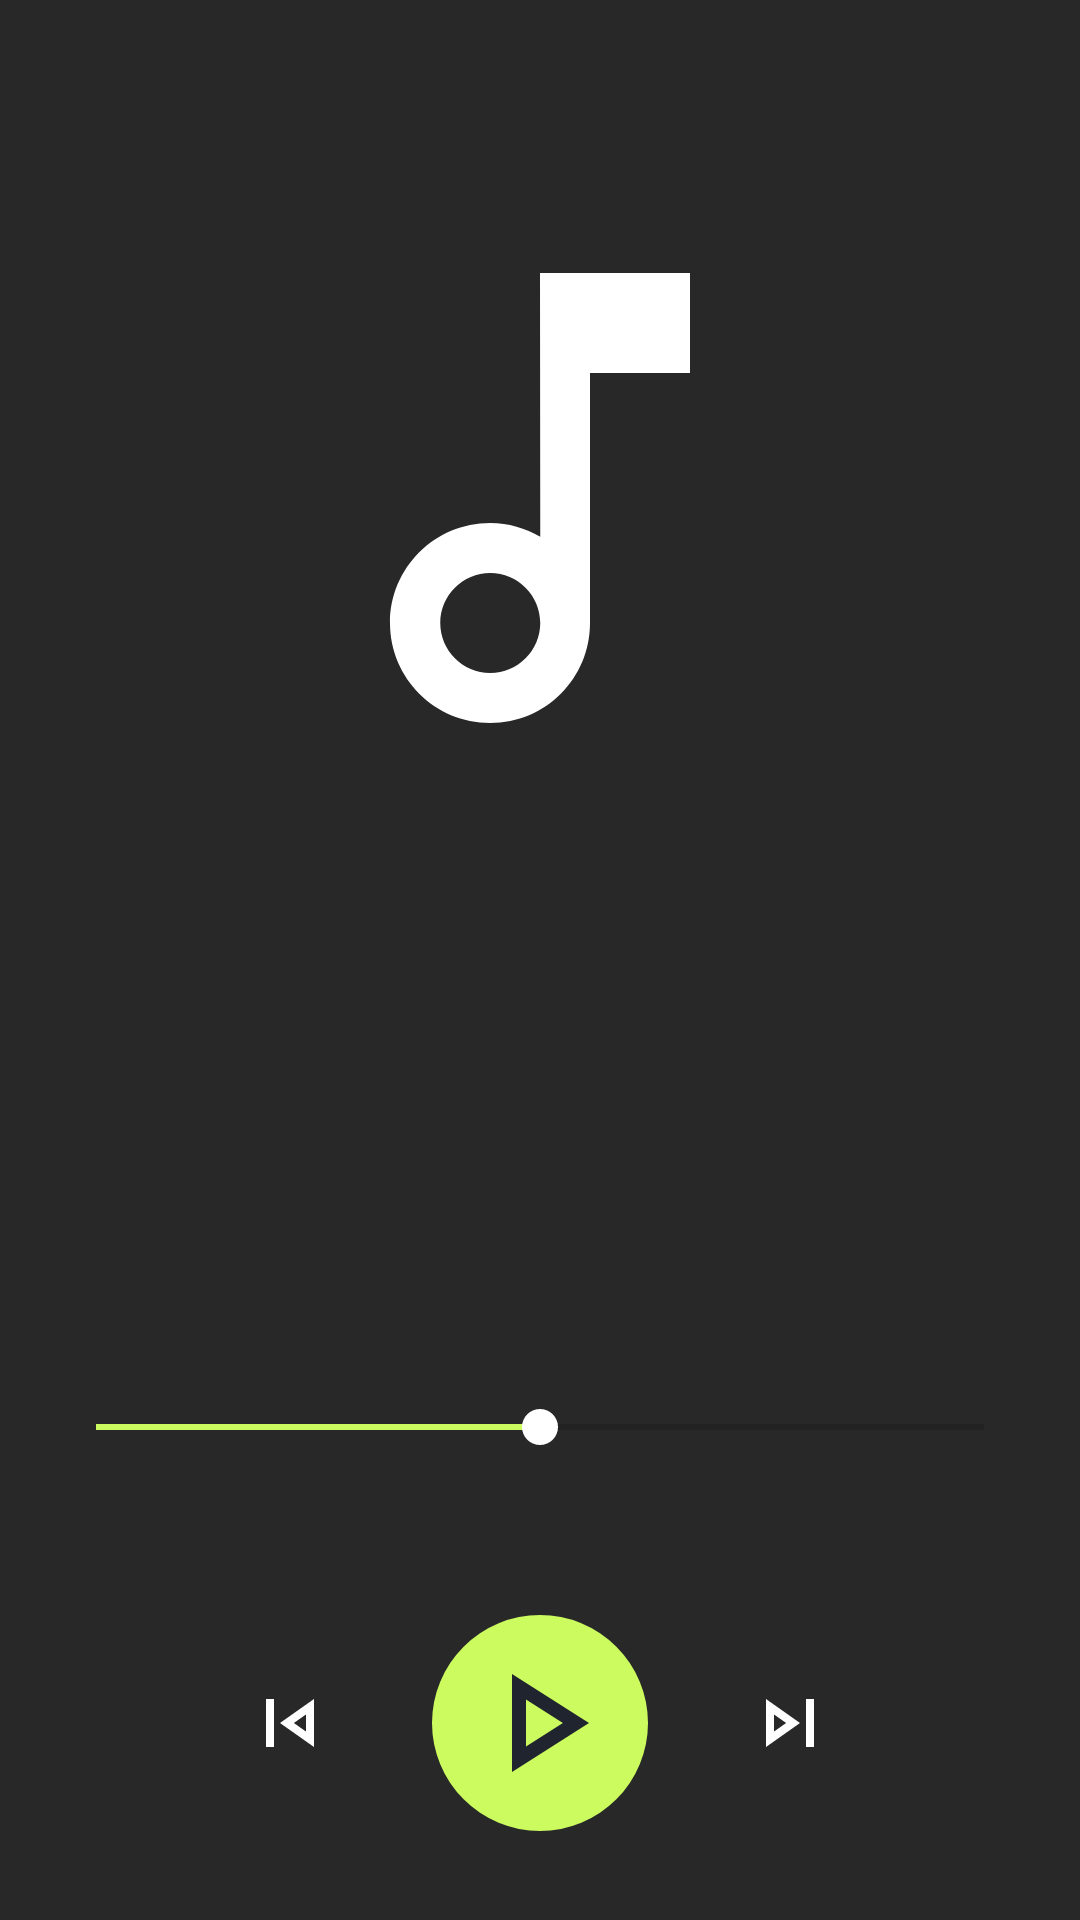

Layout XML and referenced resources for this Android screen:
<!-- AndroidManifest.xml: application theme Theme.MusicPlayer -->
<!-- res/layout/screen_music.xml -->
<?xml version="1.0" encoding="utf-8"?>
<androidx.constraintlayout.widget.ConstraintLayout xmlns:android="http://schemas.android.com/apk/res/android"
    xmlns:app="http://schemas.android.com/apk/res-auto"
    xmlns:tools="http://schemas.android.com/tools"
    android:id="@+id/containerMusic"
    android:layout_width="match_parent"
    android:layout_height="match_parent"
    android:background="#282828">

    <androidx.appcompat.widget.AppCompatImageView
        android:id="@+id/buttonBack"
        android:layout_width="wrap_content"
        android:layout_height="wrap_content"
        android:layout_marginStart="16dp"
        android:layout_marginTop="16dp"
        android:background="?selectableItemBackgroundBorderless"
        android:padding="2dp"
        android:src="@drawable/ic_back"
        app:layout_constraintStart_toStartOf="parent"
        app:layout_constraintTop_toTopOf="parent" />

    <com.google.android.material.imageview.ShapeableImageView
        android:id="@+id/imageMusic"
        android:layout_width="200dp"
        android:layout_height="200dp"
        android:adjustViewBounds="true"
        android:scaleType="centerCrop"
        android:src="@drawable/ic_music_item"
        app:layout_constraintBottom_toBottomOf="parent"
        app:layout_constraintEnd_toEndOf="parent"
        app:layout_constraintStart_toStartOf="parent"
        app:layout_constraintTop_toTopOf="parent"
        app:layout_constraintVertical_bias="0.15"
        app:shapeAppearanceOverlay="@style/ShapeAppearanceOverlay.App.CornerSize50Percent" />

    

    <TextView
        android:layout_marginTop="32dp"
        android:id="@+id/textMusicName"
        android:layout_width="match_parent"
        android:layout_height="wrap_content"
        android:layout_marginStart="16dp"
        android:layout_marginEnd="16dp"
        android:ellipsize="marquee"
        android:fontFamily="@font/roboto_bold"
        android:gravity="center"
        android:marqueeRepeatLimit="marquee_forever"
        android:scrollHorizontally="true"
        android:singleLine="true"
        android:textColor="@color/white"
        android:textSize="24sp"
        app:layout_constraintEnd_toEndOf="parent"
        app:layout_constraintStart_toStartOf="parent"
        app:layout_constraintTop_toBottomOf="@id/imageMusic"
        tools:text="Come to me" />

    <TextView
        android:id="@+id/textMusicArtist"
        android:layout_width="0dp"
        android:layout_height="wrap_content"
        android:layout_marginTop="8dp"
        android:ellipsize="marquee"
        android:fontFamily="@font/roboto"
        android:gravity="center"
        android:marqueeRepeatLimit="marquee_forever"
        android:scrollHorizontally="true"
        android:singleLine="true"
        android:textColor="@color/white"
        android:textSize="16sp"
        app:layout_constraintEnd_toEndOf="@id/textMusicName"
        app:layout_constraintStart_toStartOf="@id/textMusicName"
        app:layout_constraintTop_toBottomOf="@id/textMusicName"
        tools:text="One Republic" />

    <androidx.appcompat.widget.AppCompatSeekBar
        android:id="@+id/progressMusic"
        android:layout_width="match_parent"
        android:layout_height="wrap_content"
        android:layout_marginStart="16dp"
        android:layout_marginEnd="16dp"
        android:progress="50"
        android:progressTint="@color/color_green"
        android:thumbTint="@color/white"
        app:layout_constraintBottom_toBottomOf="parent"
        app:layout_constraintEnd_toEndOf="parent"
        app:layout_constraintStart_toStartOf="parent"
        app:layout_constraintTop_toTopOf="parent"
        app:layout_constraintVertical_bias="0.75" />

    <TextView
        android:id="@+id/textMusicCurrentTime"
        android:layout_width="wrap_content"
        android:layout_height="wrap_content"
        android:layout_marginTop="8dp"
        android:fontFamily="@font/roboto"
        android:textColor="@color/white"
        android:textSize="14sp"
        app:layout_constraintStart_toStartOf="@id/progressMusic"
        app:layout_constraintTop_toBottomOf="@id/progressMusic"
        tools:text="2:46" />

    <TextView
        android:id="@+id/textMusicTime"
        android:layout_width="wrap_content"
        android:layout_height="wrap_content"
        android:layout_marginTop="8dp"
        android:textColor="@color/white"
        app:layout_constraintEnd_toEndOf="@id/progressMusic"
        app:layout_constraintTop_toBottomOf="@id/progressMusic"
        tools:text="3:05" />

    <androidx.appcompat.widget.AppCompatImageView
        android:id="@+id/buttonShuffle"
        android:layout_width="wrap_content"
        android:layout_height="wrap_content"
        android:layout_marginStart="16dp"
        android:background="?selectableItemBackgroundBorderless"
        android:padding="2dp"
        tools:src="@drawable/ic_shuffle_off"
        android:tint="@color/white"
        app:layout_constraintBottom_toBottomOf="parent"
        app:layout_constraintEnd_toStartOf="@id/buttonPrevious"
        app:layout_constraintStart_toStartOf="parent"
        app:layout_constraintTop_toTopOf="parent"
        app:layout_constraintVertical_bias="0.90" />

    <androidx.appcompat.widget.AppCompatImageView
        android:id="@+id/buttonPrevious"
        android:layout_width="wrap_content"
        android:layout_height="wrap_content"
        android:background="?selectableItemBackgroundBorderless"
        android:padding="2dp"
        android:src="@drawable/ic_previous"
        app:layout_constraintBottom_toBottomOf="@id/buttonShuffle"
        app:layout_constraintEnd_toStartOf="@id/buttonManage"
        app:layout_constraintStart_toEndOf="@id/buttonShuffle"
        app:layout_constraintTop_toTopOf="@id/buttonShuffle"
        app:tint="@color/white" />

    <com.google.android.material.imageview.ShapeableImageView
        android:id="@+id/buttonManage"
        android:layout_width="72dp"
        android:layout_height="72dp"
        android:background="@color/color_green"

        android:src="@drawable/ic_play"
        app:contentPadding="8dp"
        app:layout_constraintBottom_toBottomOf="@id/buttonShuffle"
        app:layout_constraintEnd_toStartOf="@id/buttonNext"
        app:layout_constraintStart_toEndOf="@id/buttonPrevious"
        app:layout_constraintTop_toTopOf="@id/buttonShuffle"
        app:shapeAppearanceOverlay="@style/ShapeAppearanceOverlay.App.CornerSize50Percent" />

    <androidx.appcompat.widget.AppCompatImageView
        android:id="@+id/buttonNext"
        android:layout_width="wrap_content"
        android:layout_height="wrap_content"
        android:background="?selectableItemBackgroundBorderless"
        android:padding="2dp"
        android:src="@drawable/ic_next"
        app:layout_constraintBottom_toBottomOf="@id/buttonShuffle"
        app:layout_constraintEnd_toStartOf="@id/buttonReplay"
        app:layout_constraintStart_toEndOf="@id/buttonManage"
        app:layout_constraintTop_toTopOf="@id/buttonShuffle"
        app:tint="@color/white" />

    <androidx.appcompat.widget.AppCompatImageView
        android:id="@+id/buttonReplay"
        android:layout_width="wrap_content"
        android:layout_height="wrap_content"
        android:layout_marginEnd="16dp"
        android:background="?selectableItemBackgroundBorderless"
        android:padding="2dp"
        tools:src="@drawable/ic_replay_off"
        android:tint="@color/white"
        app:layout_constraintBottom_toBottomOf="@id/buttonShuffle"
        app:layout_constraintEnd_toEndOf="parent"
        app:layout_constraintStart_toEndOf="@id/buttonNext"
        app:layout_constraintTop_toTopOf="@id/buttonShuffle" />


</androidx.constraintlayout.widget.ConstraintLayout>
<!-- resources referenced by this layout -->
<resources>
  <color name="color_green">#CBFB5E</color>
  <color name="white">#FFFFFFFF</color>
  <!-- drawable ic_music_item (drawable) -->
  <vector xmlns:android="http://schemas.android.com/apk/res/android"
      android:width="24dp"
      android:height="24dp"
      android:viewportWidth="24"
      android:viewportHeight="24">
      <path
          android:fillColor="@color/white"
          android:pathData="M12,3l0.01,10.55c-0.59,-0.34 -1.27,-0.55 -2,-0.55C7.79,13 6,14.79 6,17s1.79,4 4.01,4S14,19.21 14,17L14,7h4L18,3h-6zM10.01,19c-1.1,0 -2,-0.9 -2,-2s0.9,-2 2,-2 2,0.9 2,2 -0.9,2 -2,2z" />
  </vector>
  <!-- drawable ic_next (drawable) -->
  <vector xmlns:android="http://schemas.android.com/apk/res/android"
      android:width="32dp"
      android:height="32dp"
      android:viewportWidth="24"
      android:viewportHeight="24">
      <path
          android:fillColor="@color/color_blue"
          android:pathData="M6,18l8.5,-6L6,6v12zM8,9.86L11.03,12 8,14.14L8,9.86zM16,6h2v12h-2z" />
  </vector>
  <!-- drawable ic_play (drawable) -->
  <vector xmlns:android="http://schemas.android.com/apk/res/android"
      android:width="16dp"
      android:height="16dp"
      android:viewportWidth="24"
      android:viewportHeight="24">
      <path
          android:fillColor="@color/color_blue"
          android:pathData="M10,8.64L15.27,12 10,15.36V8.64M8,5v14l11,-7L8,5z" />
  </vector>
  <!-- drawable ic_previous (drawable) -->
  <vector xmlns:android="http://schemas.android.com/apk/res/android"
      android:width="32dp"
      android:height="32dp"
      android:viewportWidth="24"
      android:viewportHeight="24">
      <path
          android:fillColor="@color/color_blue"
          android:pathData="M6,6h2v12L6,18zM9.5,12l8.5,6L18,6l-8.5,6zM16,14.14L12.97,12 16,9.86v4.28z" />
  </vector>
  <!-- drawable ic_replay_off (drawable) -->
  <vector xmlns:android="http://schemas.android.com/apk/res/android"
      android:width="32dp"
      android:height="32dp"
      android:viewportWidth="24"
      android:viewportHeight="24">
      <path
          android:fillColor="@color/color_blue"
          android:pathData="M12,5V1L7,6l5,5V7c3.31,0 6,2.69 6,6s-2.69,6 -6,6s-6,-2.69 -6,-6H4c0,4.42 3.58,8 8,8s8,-3.58 8,-8S16.42,5 12,5z" />
  </vector>
  <!-- drawable ic_shuffle_off (drawable) -->
  <vector xmlns:android="http://schemas.android.com/apk/res/android"
      android:width="32dp"
      android:height="32dp"
      android:viewportWidth="24"
      android:viewportHeight="24">
      <path
          android:fillColor="@color/color_blue"
          android:pathData="M10.59,9.17L5.41,4 4,5.41l5.17,5.17 1.42,-1.41zM14.5,4l2.04,2.04L4,18.59 5.41,20 17.96,7.46 20,9.5L20,4h-5.5zM14.83,13.41l-1.41,1.41 3.13,3.13L14.5,20L20,20v-5.5l-2.04,2.04 -3.13,-3.13z" />
  </vector>
  <style name="ShapeAppearanceOverlay.App.CornerSize50Percent" parent="">
          <item name="cornerSize">50%</item>
      </style>
  <style name="Theme.MusicPlayer" parent="Theme.MaterialComponents.Light.NoActionBar">
          
          <item name="colorPrimary">@color/color_action_bar</item>
          <item name="colorPrimaryVariant">@color/color_status_bar</item>
          <item name="colorOnPrimary">@color/white</item>
          
          <item name="colorSecondary">@color/white</item>
          <item name="colorSecondaryVariant">@color/teal_700</item>
          <item name="colorOnSecondary">@color/white</item>
          
          <item name="android:statusBarColor">?attr/colorPrimaryVariant</item>
          
          
      </style>
  <color name="color_blue">#20242F</color>
  <color name="color_action_bar">#282828</color>
  <color name="color_status_bar">#282828</color>
  <color name="teal_700">#FF018786</color>
</resources>
